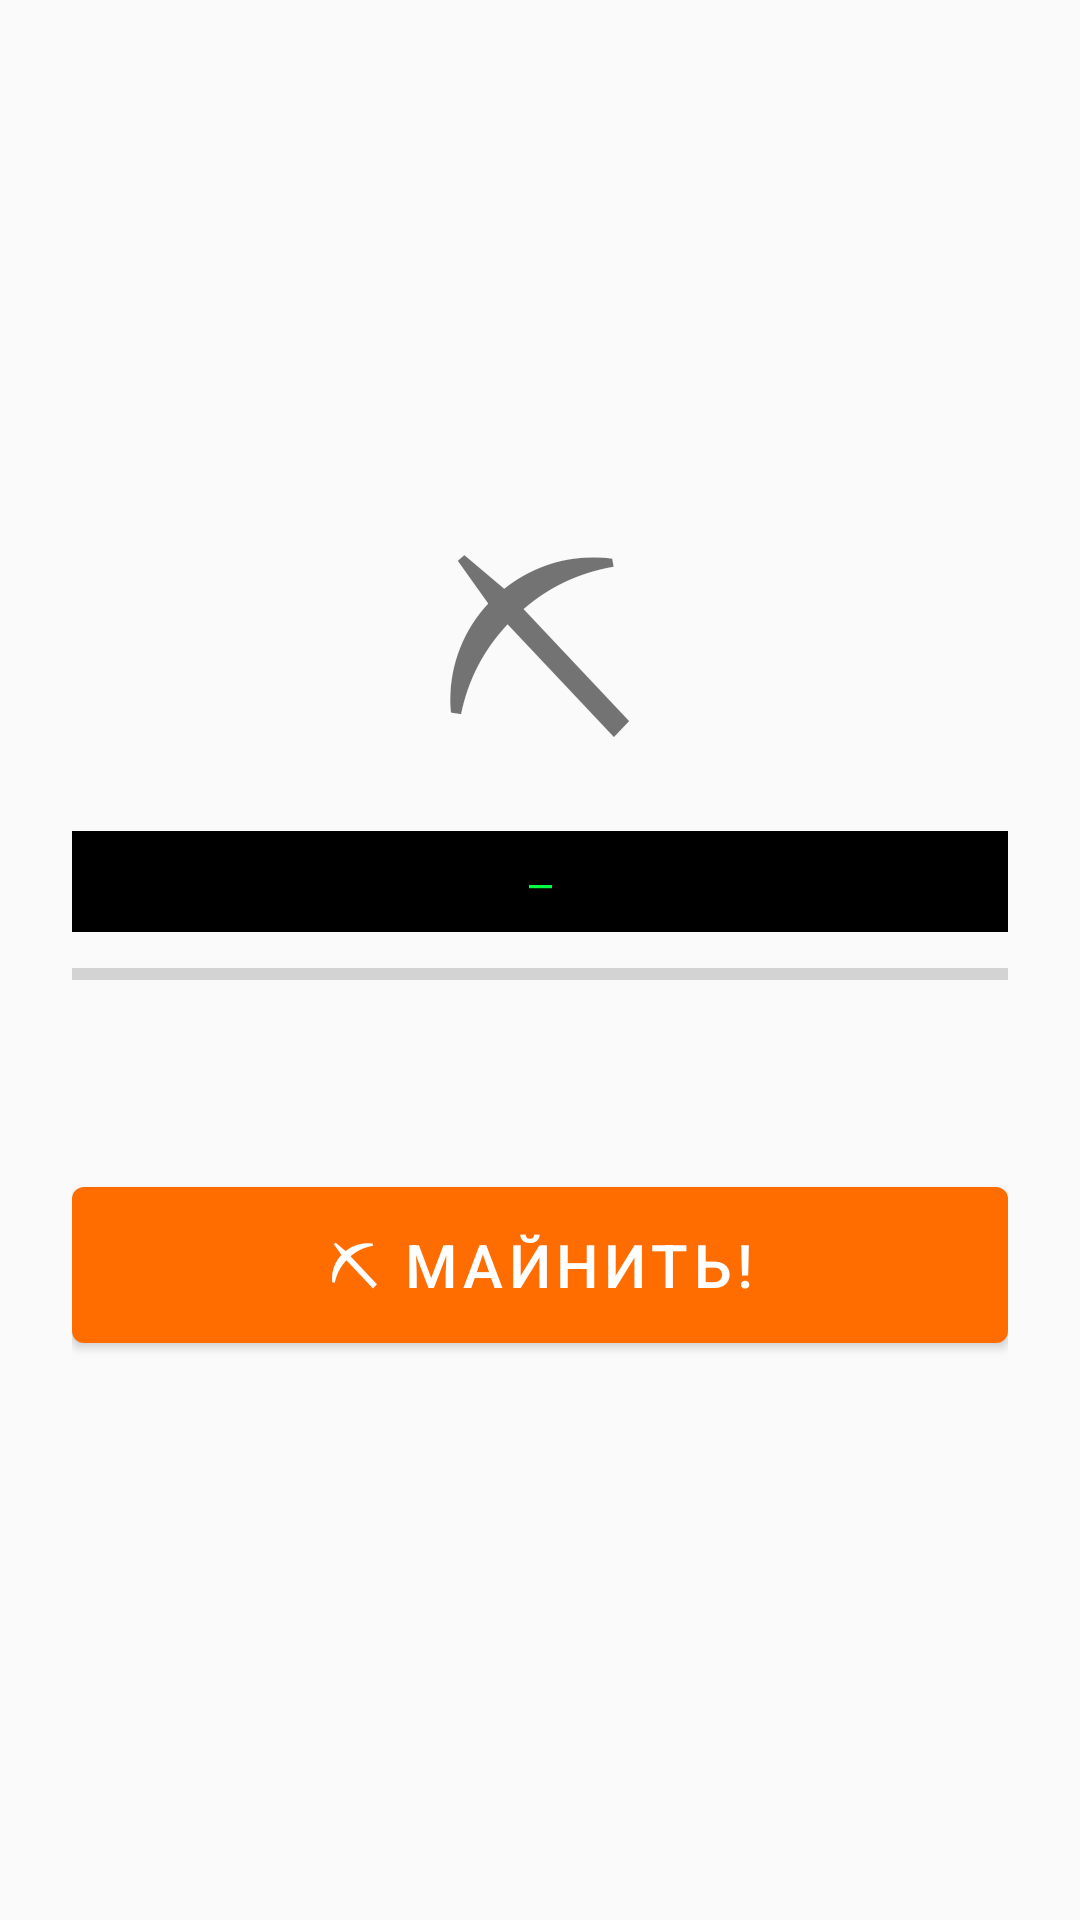

This screen was rendered from an Android layout file. Write that file and the resources it references.
<!-- AndroidManifest.xml: application theme Theme.TryaskaFon -->
<!-- res/layout/fragment_mining.xml -->
<?xml version="1.0" encoding="utf-8"?>
<LinearLayout xmlns:android="http://schemas.android.com/apk/res/android"
    android:layout_width="match_parent" android:layout_height="match_parent"
    android:orientation="vertical" android:gravity="center" android:padding="24dp" android:background="@color/background">
    <TextView android:layout_width="wrap_content" android:layout_height="wrap_content"
        android:text="⛏" android:textSize="80sp" android:gravity="center" />
    <TextView android:id="@+id/tvMiningHash" android:layout_width="match_parent" android:layout_height="wrap_content"
        android:text="—" android:textSize="13sp" android:fontFamily="monospace" android:textColor="#00FF41"
        android:background="#000000" android:padding="8dp" android:gravity="center" android:layout_marginTop="8dp" />
    <ProgressBar android:id="@+id/progressMining" style="?android:attr/progressBarStyleHorizontal"
        android:layout_width="match_parent" android:layout_height="12dp" android:max="100"
        android:progressTint="@color/primary" android:layout_marginTop="8dp" />
    <TextView android:id="@+id/tvMiningStats" android:layout_width="match_parent" android:layout_height="wrap_content"
        android:textSize="14sp" android:textColor="@color/text_primary" android:fontFamily="monospace"
        android:lineSpacingMultiplier="1.5" android:layout_marginTop="16dp" android:gravity="center" />
    <com.google.android.material.button.MaterialButton android:id="@+id/btnMineToggle"
        android:layout_width="match_parent" android:layout_height="64dp" android:text="⛏ Майнить!"
        android:textSize="20sp" android:layout_marginTop="24dp" />
    <TextView android:id="@+id/tvMiningDisclaimer" android:layout_width="match_parent" android:layout_height="wrap_content"
        android:textSize="11sp" android:textColor="@color/text_secondary" android:gravity="center" android:layout_marginTop="12dp" />
</LinearLayout>
<!-- resources referenced by this layout -->
<resources>
  <color name="background">#FAFAFA</color>
  <color name="primary">#FF6D00</color>
  <color name="text_primary">#212121</color>
  <color name="text_secondary">#757575</color>
  <style name="Theme.TryaskaFon" parent="Theme.MaterialComponents.DayNight.NoActionBar">
          <item name="colorPrimary">@color/primary</item>
          <item name="colorPrimaryVariant">@color/primary_dark</item>
          <item name="colorOnPrimary">@color/colorOnPrimary</item>
          <item name="colorSecondary">@color/accent</item>
          <item name="colorSecondaryVariant">@color/colorSecondaryVariant</item>
          <item name="colorOnSecondary">@color/colorOnSecondary</item>
          <item name="android:colorBackground">@color/background</item>
          <item name="colorSurface">@color/surface</item>
          <item name="colorOnSurface">@color/text_primary</item>
          <item name="colorError">@color/colorError</item>
          <item name="colorOnError">@color/colorOnError</item>
          <item name="android:statusBarColor">@color/primary_dark</item>
          <item name="android:navigationBarColor">@color/surface</item>
      </style>
  <color name="primary_dark">#E65100</color>
  <color name="colorOnPrimary">#FFFFFF</color>
  <color name="accent">#FFD180</color>
  <color name="colorSecondaryVariant">#FFB300</color>
  <color name="colorOnSecondary">#000000</color>
  <color name="surface">#FFFFFF</color>
  <color name="colorError">#B00020</color>
  <color name="colorOnError">#FFFFFF</color>
</resources>
